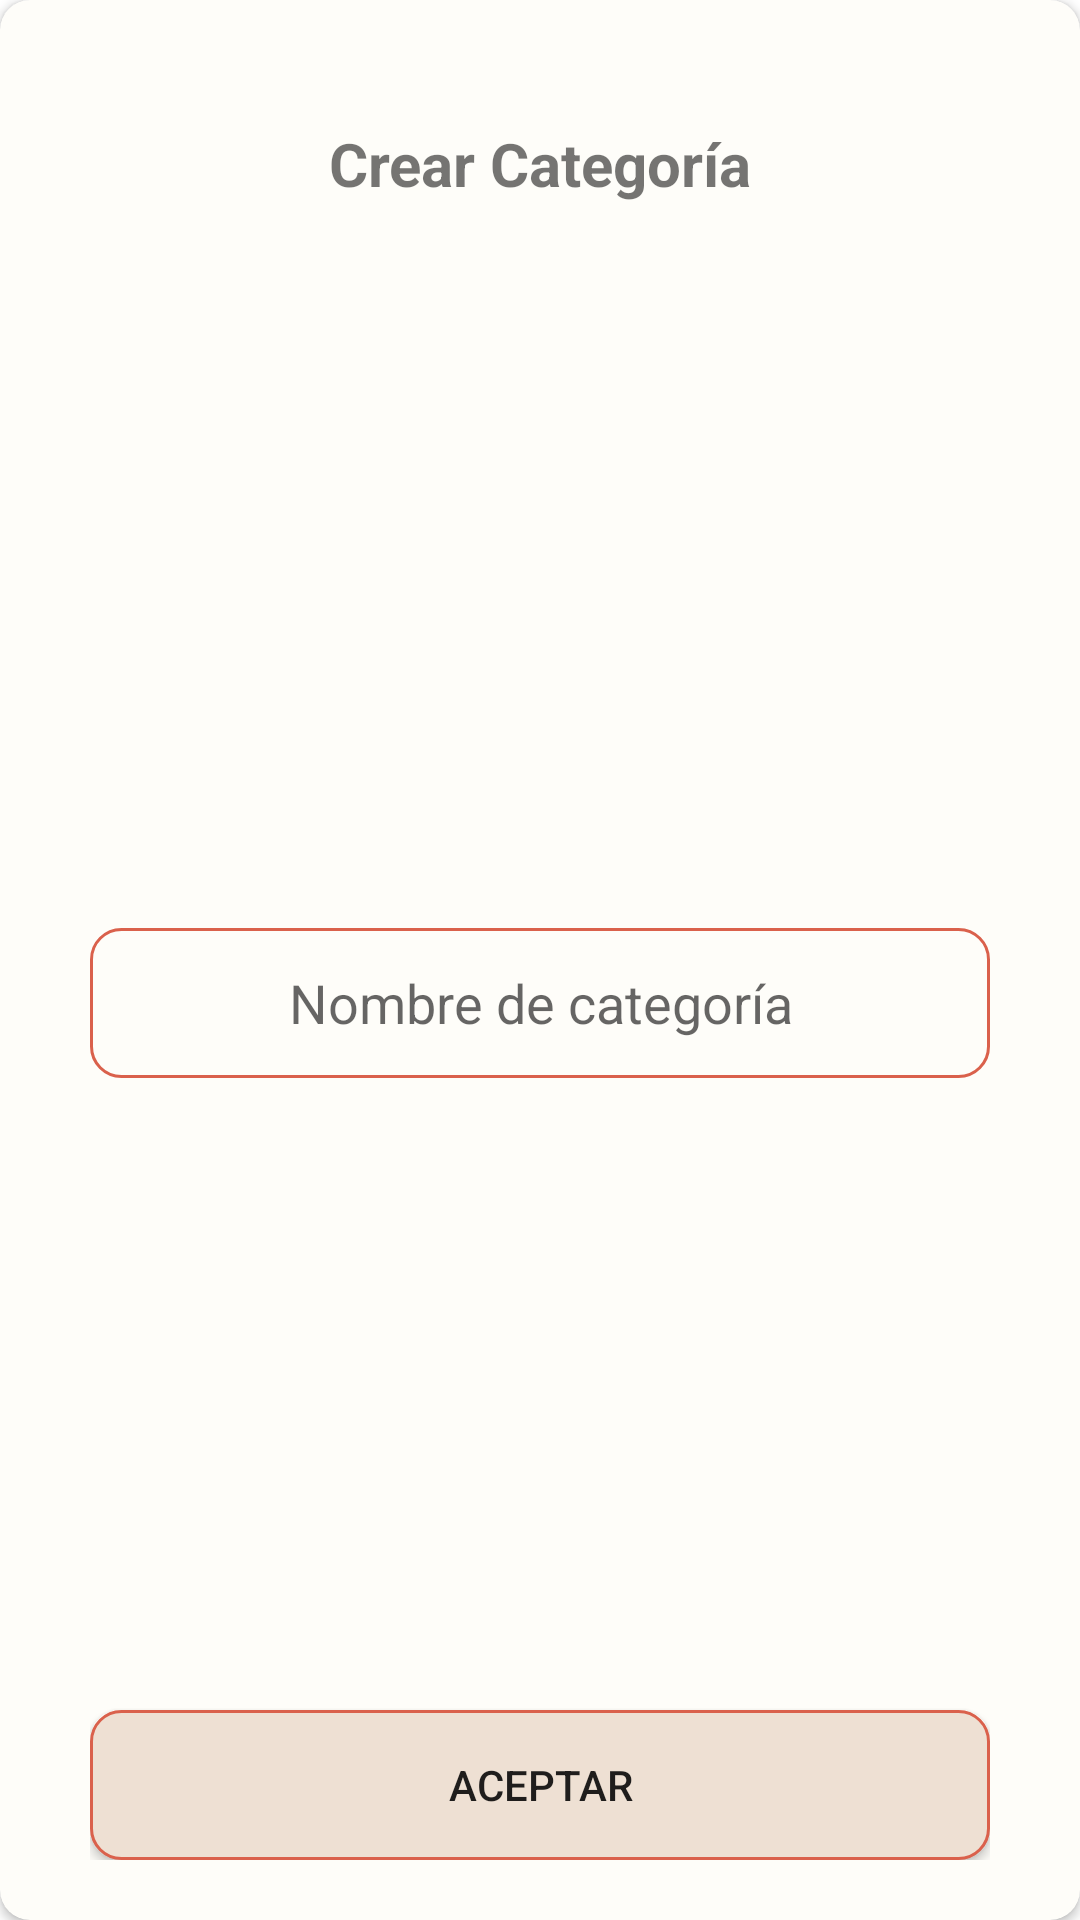

Android layout source for this screen:
<!-- AndroidManifest.xml: application theme Theme.ApuntesFotograficos -->
<!-- res/layout/dialog_create_category.xml -->
<androidx.cardview.widget.CardView xmlns:android="http://schemas.android.com/apk/res/android"
    xmlns:app="http://schemas.android.com/apk/res-auto"
    android:id="@+id/main_card_dialog"
    app:cardCornerRadius="10dp"
    android:layout_gravity="center"
    android:backgroundTint="#FEFDF9"
    android:layout_width="292dp"
    android:layout_height="292dp">
    <LinearLayout
        android:orientation="vertical"
        android:layout_marginHorizontal="30dp"
        android:layout_marginVertical="20dp"
        android:layout_width="match_parent"
        android:layout_height="match_parent">
        <TextView
            android:layout_weight="0.1"
            android:text="@string/create_category"
            style="@style/title_style"
            android:gravity="center"
            android:layout_width="match_parent"
            android:layout_height="wrap_content"/>
        <LinearLayout
            android:gravity="center_vertical"
            android:layout_width="match_parent"
            android:layout_height="wrap_content"
            android:layout_weight="1"
            android:orientation="vertical">
            <Space
                android:layout_width="0dp"
                android:layout_height="10dp" />

            <EditText
                android:id="@+id/et_name_cat"
                style="@style/et_style_dialog"
                android:layout_width="match_parent"
                android:layout_height="50dp"
                android:gravity="center"
                android:hint="Nombre de categoría" />
        </LinearLayout>
        <Button
            android:id="@+id/btn_dialog_ok"
            style="@style/button_style"
            android:layout_gravity="center_horizontal"
            android:text="@string/accept" />
    </LinearLayout>
</androidx.cardview.widget.CardView>
<!-- resources referenced by this layout -->
<resources>
  <string name="accept">Aceptar</string>
  <string name="create_category">Crear Categoría</string>
  <style name="button_style">
          <item name="android:background">@drawable/background_et</item>
          <item name="android:layout_height">50dp</item>
          <item name="android:layout_width">match_parent</item>
      </style>
  <style name="et_style_dialog">
          <item name="android:background">@drawable/bg_et_dialog</item>
          <item name="android:layout_height">50dp</item>
          <item name="android:paddingEnd">10dp</item>
          <item name="android:paddingStart">10dp</item>
          <item name="theme">@style/Theme.ApuntesFotograficos</item>
      </style>
  <style name="title_style">
          <item name="android:textSize">20sp</item>
          <item name="android:textStyle">bold</item>
      </style>
  <style name="Theme.ApuntesFotograficos" parent="Theme.MaterialComponents.DayNight.NoActionBar">
          
          <item name="colorPrimary">@color/orage_m</item>
          <item name="colorPrimaryVariant">@color/orage_m</item>
          <item name="colorOnPrimary">@color/white</item>
          
          <item name="colorSecondary">@color/orage_m</item>
          <item name="colorSecondaryVariant">@color/orage_m</item>
          <item name="colorOnSecondary">@color/black</item>
          
          <item name="android:statusBarColor" tools:targetApi="l">?attr/colorPrimaryVariant</item>
          
      </style>
  <!-- drawable background_et (drawable) -->
  <?xml version="1.0" encoding="utf-8"?>
  <shape xmlns:android="http://schemas.android.com/apk/res/android">
      <solid android:color="@color/main_fg"/>
      <corners android:radius="10dp"/>
      <stroke android:width="1dp" android:color="@color/orage_m"/>
  </shape>
  <!-- drawable bg_et_dialog (drawable) -->
  <?xml version="1.0" encoding="utf-8"?>
  <shape xmlns:android="http://schemas.android.com/apk/res/android">
      <solid android:color="@color/white_m"/>
      <corners android:radius="10dp"/>
      <stroke android:width="1dp" android:color="@color/orage_m"/>
  </shape>
  <color name="orage_m">#DA614C</color>
  <color name="white">#FFFFFFFF</color>
  <color name="black">#FF000000</color>
  <color name="main_fg">#EEE0D3</color>
  <color name="white_m">#FEFDF9</color>
</resources>
